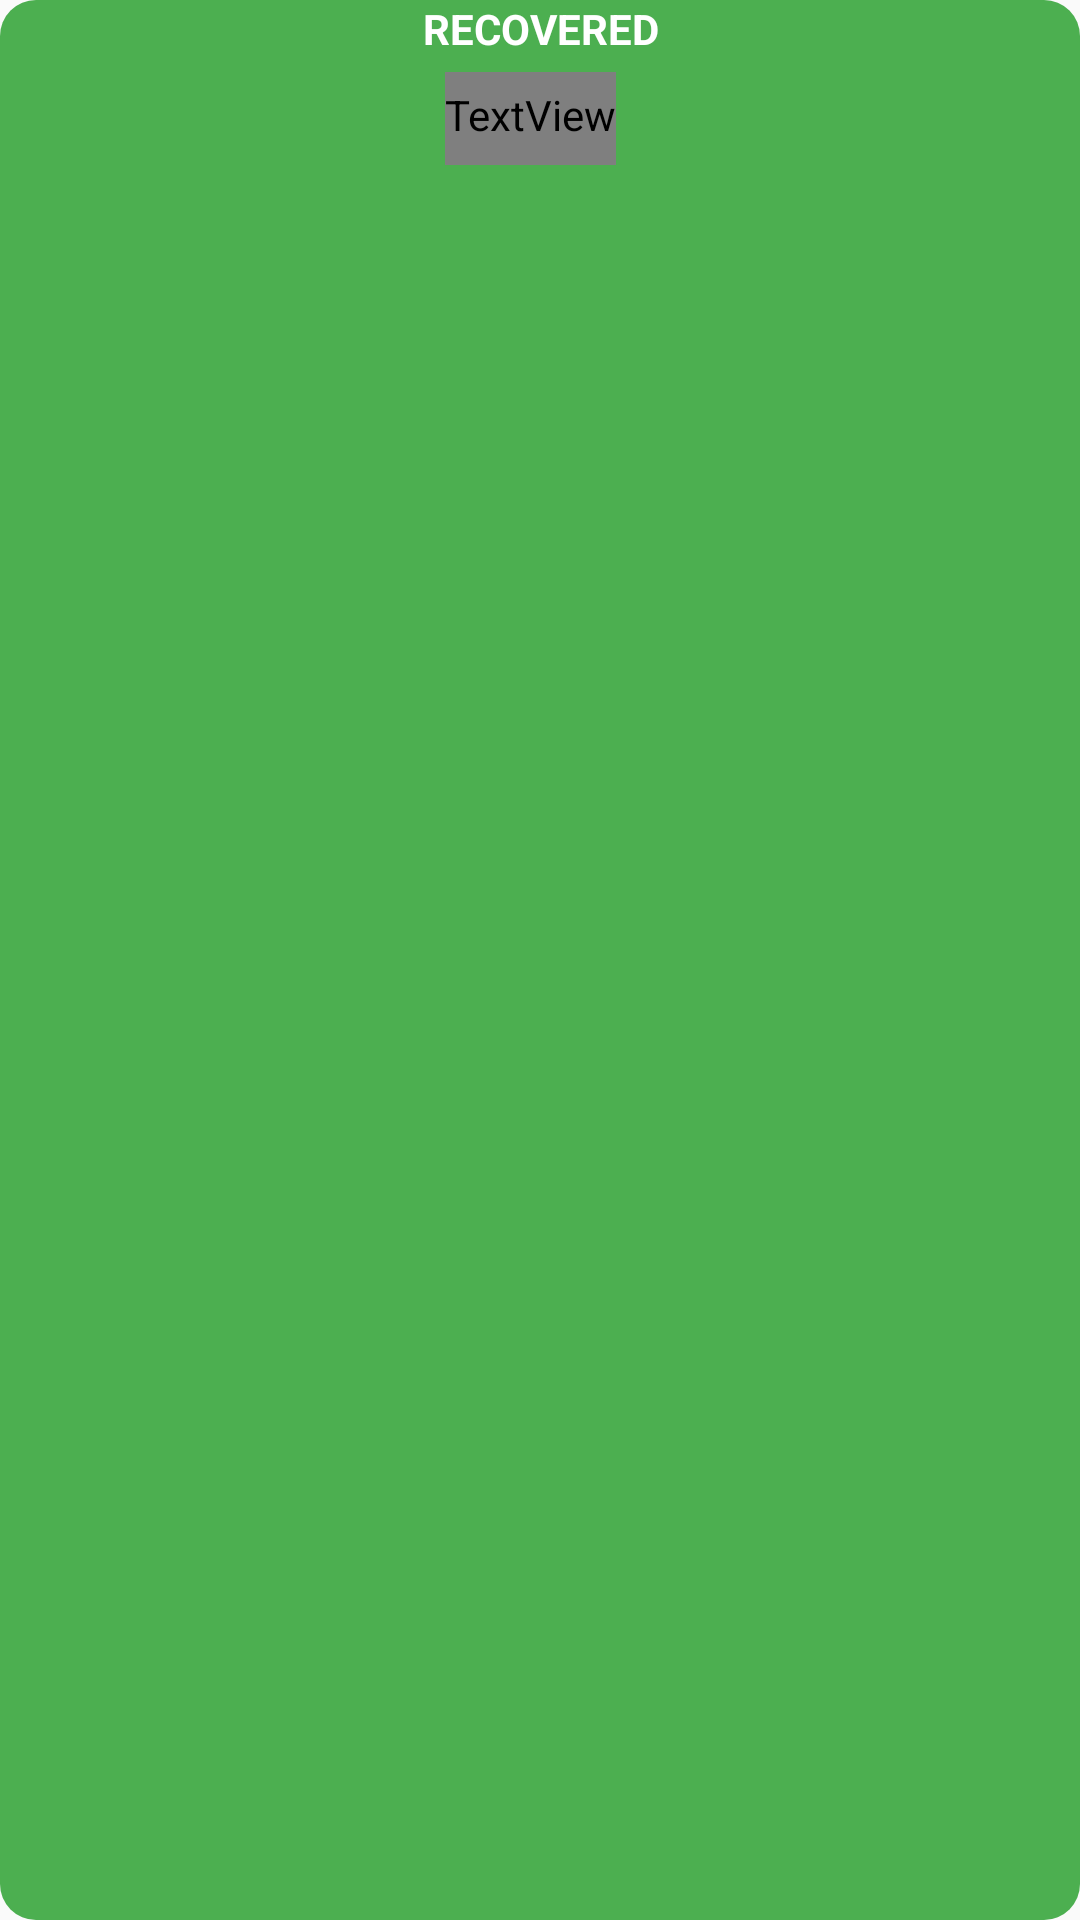

Produce the Android XML layout that renders to this screen, including the resource entries it uses.
<!-- AndroidManifest.xml: application theme AppTheme -->
<!-- res/layout/main_layout_3.xml -->
<?xml version="1.0" encoding="utf-8"?>
<RelativeLayout xmlns:android="http://schemas.android.com/apk/res/android"
    android:id="@+id/l3"
    android:layout_width="match_parent"
    android:layout_height="wrap_content"
    android:background="@drawable/edge_r">

    <TextView
        android:id="@+id/country_recovered_status"
        android:layout_width="match_parent"
        android:layout_height="wrap_content"
        android:gravity="center"
        android:text="Recovered"
        android:textAllCaps="true"
        android:textColor="#fff"
        android:textSize="14sp"
        android:textStyle="bold" />

    <LinearLayout
        android:layout_width="match_parent"
        android:layout_height="wrap_content"
        android:layout_below="@+id/country_recovered_status"
        android:layout_marginTop="5dp"
        android:gravity="center"
        android:orientation="horizontal">


        <TextView
            android:id="@+id/country_recovered_increased"
            android:layout_width="wrap_content"
            android:layout_height="match_parent"
            android:layout_marginEnd="3dp"
            android:layout_marginBottom="5dp"
            android:fontFamily="@font/ar"
            android:gravity="bottom"
            android:textColor="#fff"
            android:textSize="20sp" />

        <TextView
            android:id="@+id/country_recovered_current"
            android:layout_width="wrap_content"
            android:layout_height="wrap_content"
            android:layout_marginStart="3dp"
            android:layout_marginBottom="5dp"
            android:textColor="#fff"
            android:textSize="25sp" />

    </LinearLayout>


</RelativeLayout>
<!-- resources referenced by this layout -->
<resources>
  <!-- drawable edge_r (drawable) -->
  <?xml version="1.0" encoding="utf-8"?>
  <shape xmlns:android="http://schemas.android.com/apk/res/android">
  
      <solid android:color="#4CAF50"/>
  
      <corners android:bottomLeftRadius="12dp"
          android:bottomRightRadius="12dp"
          android:topLeftRadius="12dp"
          android:topRightRadius="12dp"/>
  
  
  </shape>
  <style name="AppTheme" parent="Theme.AppCompat.Light.NoActionBar">
          
          <item name="colorPrimary">@color/ert</item>
          <item name="colorPrimaryDark">@color/ert</item>
          <item name="colorAccent">@color/colorAccent</item>
      </style>
  <color name="ert">#0288FF</color>
  <color name="colorAccent">#03DAC5</color>
</resources>
